Labelled photos from "dataset", an image-classification folder in FezzMad/Computer-vision-project. The possible labels are: Gala apple, Golden apple, Granny Smith apple, honey crisp, Red Chief apple.

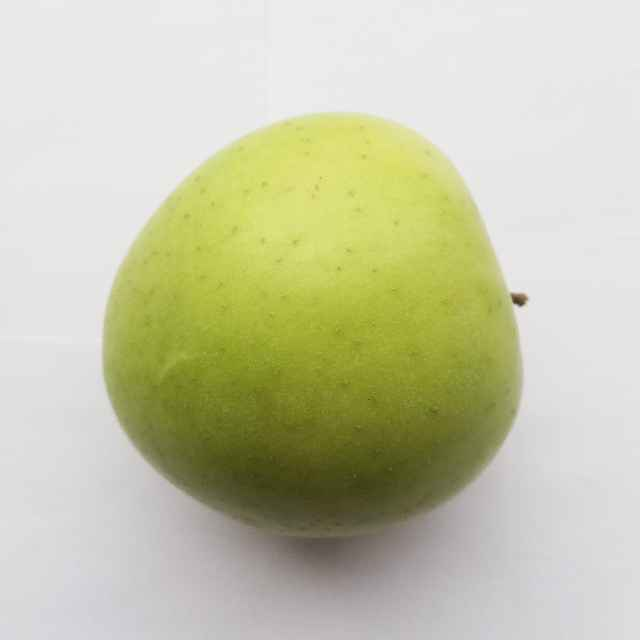
Label: Golden apple

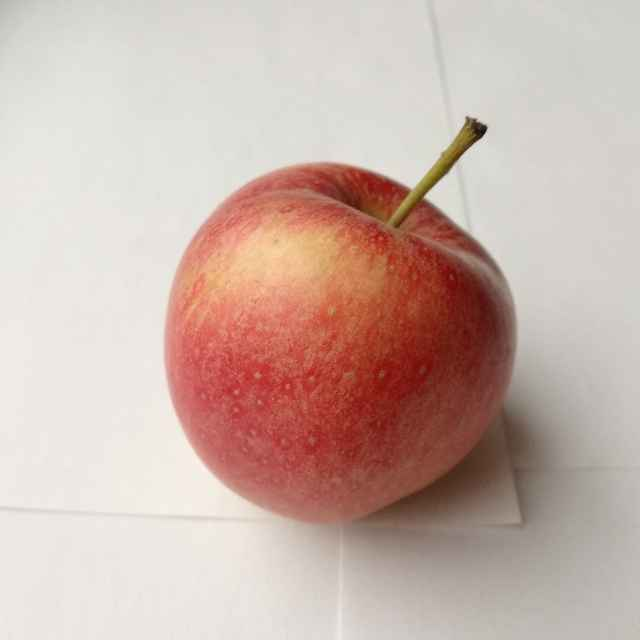
Label: Gala apple

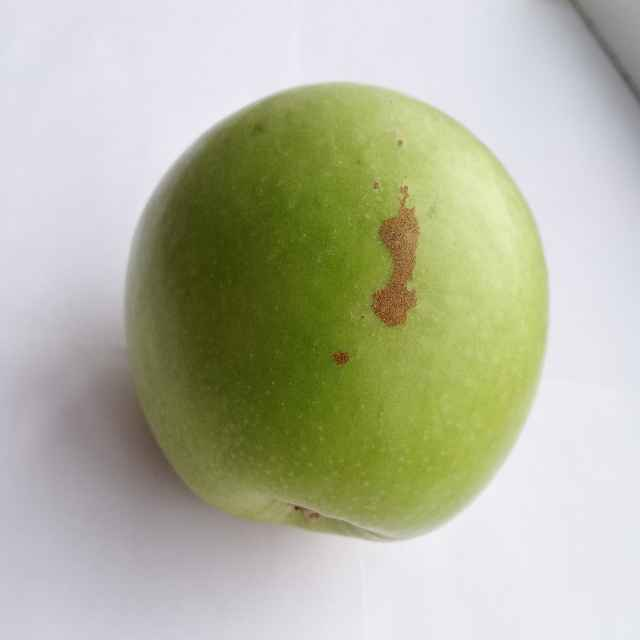
Label: Granny Smith apple

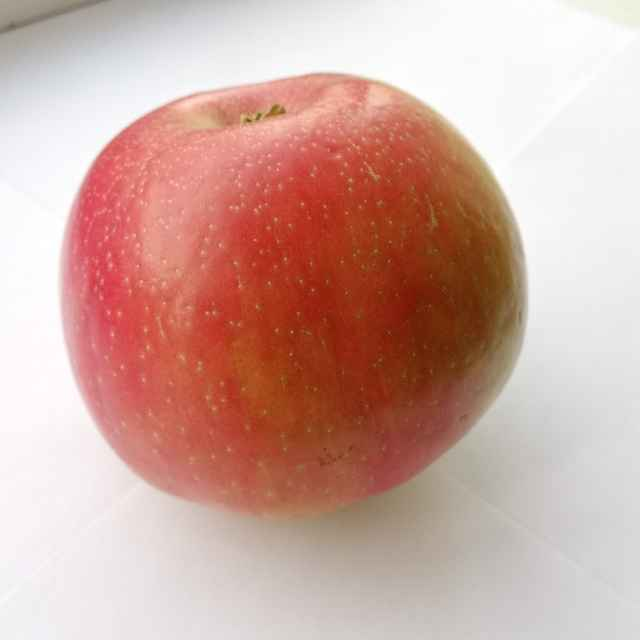
Label: honey crisp

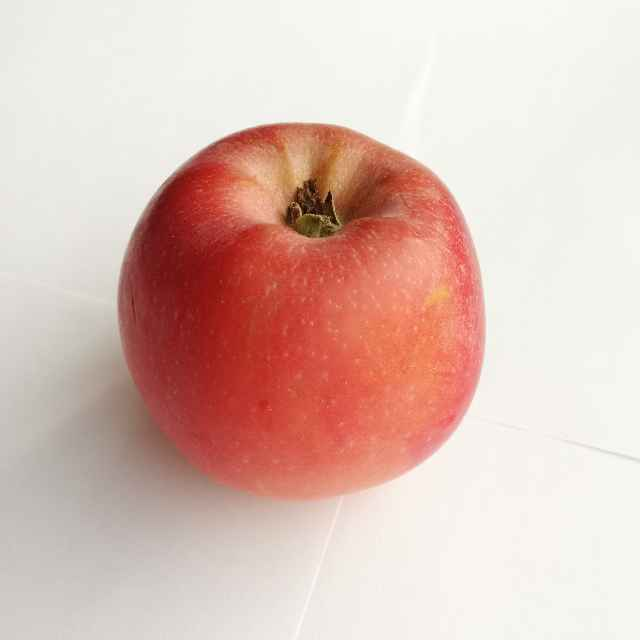
Label: Red Chief apple

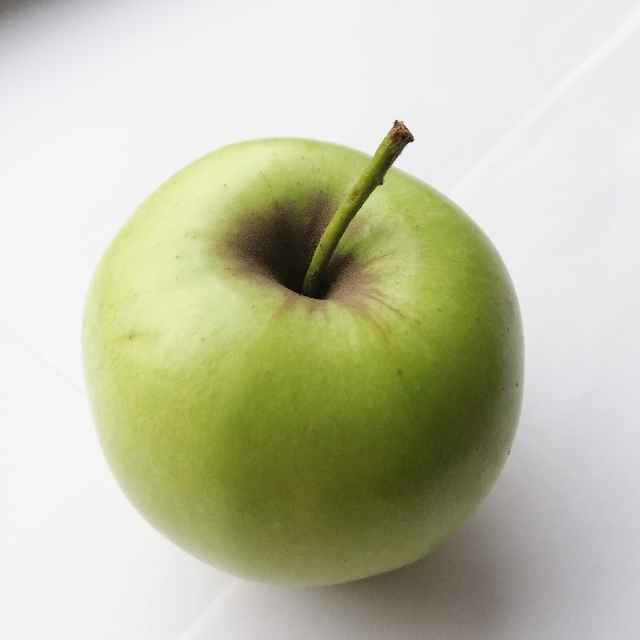
Label: Golden apple
